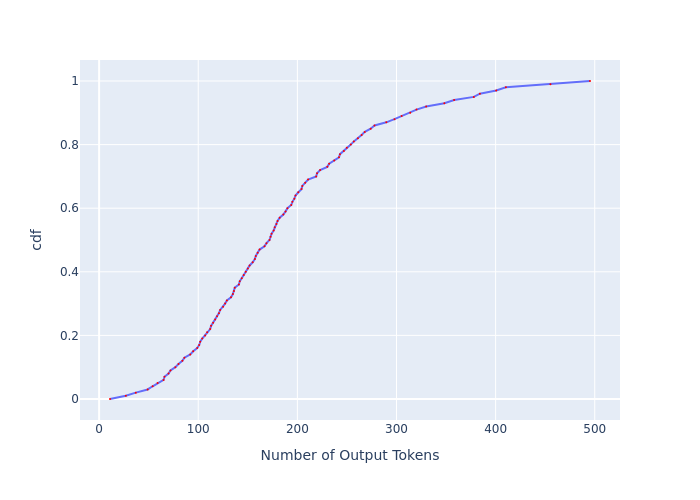

The file beside this chart, header and first rows:
, cdf, Number of Output Tokens
0, 0.0, 10.99
1, 0.01, 26.98
2, 0.02, 37
3, 0.03, 48.96
4, 0.04, 54
5, 0.05, 58.97
6, 0.06, 65.04
7, 0.07, 65.96
8, 0.08, 70.04
9, 0.09, 72.02
10, 0.1, 76.94
11, 0.11, 80.08
12, 0.12, 84.02
13, 0.13, 86.06
14, 0.14, 91.93
15, 0.15, 94.92
16, 0.16, 98.99
17, 0.17, 101
18, 0.18, 102
19, 0.19, 104.1
20, 0.2, 107
21, 0.21, 109
22, 0.22, 112.1
23, 0.23, 113
24, 0.24, 115
25, 0.25, 117.1
26, 0.26, 119
27, 0.27, 120.9
28, 0.28, 122.1
29, 0.29, 125.1
30, 0.3, 127.1
31, 0.31, 128.9
32, 0.32, 133.1
33, 0.33, 135
34, 0.34, 136
35, 0.35, 136.9
36, 0.36, 141
37, 0.37, 141.9
38, 0.38, 143.9
39, 0.39, 145.9
40, 0.4, 148
41, 0.41, 150.1
42, 0.42, 151.9
43, 0.43, 154.9
44, 0.44, 157.1
45, 0.45, 158.1
46, 0.46, 160
47, 0.47, 161.9
48, 0.48, 166.8
49, 0.49, 168.8
50, 0.5, 171.9
51, 0.51, 172.9
52, 0.52, 174
53, 0.53, 176.1
54, 0.54, 177.2
55, 0.55, 178.9
56, 0.56, 180
57, 0.57, 182.2
58, 0.58, 185.9
59, 0.59, 188.1
... 41 more rows
